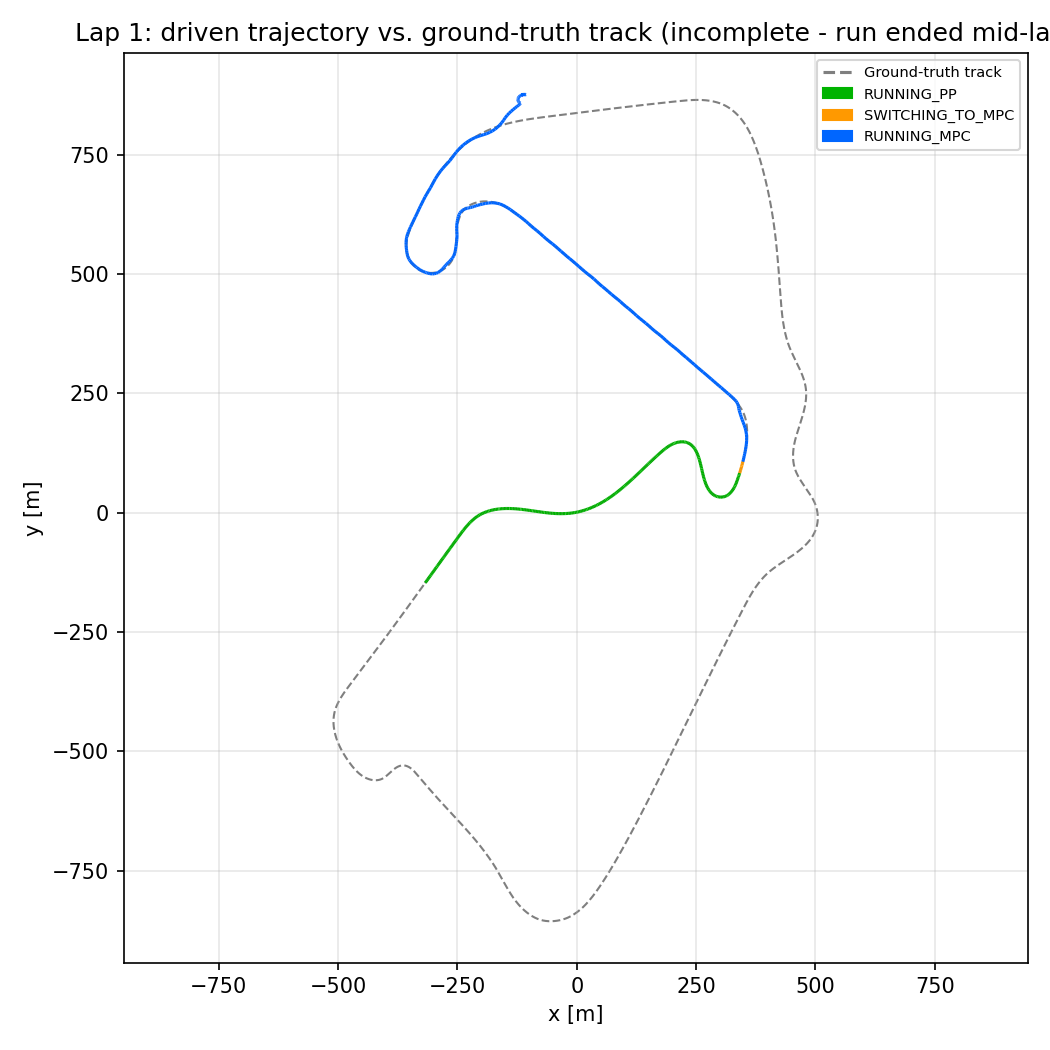

The data file committed next to this chart (first rows):
x_m, y_m, state
-317.3, -146.8, RUNNING_PP
-315.3, -144.2, RUNNING_PP
-313.4, -141.5, RUNNING_PP
-311.7, -139.1, RUNNING_PP
-309.6, -136.2, RUNNING_PP
-307.7, -133.5, RUNNING_PP
-305.8, -130.9, RUNNING_PP
-303.9, -128.2, RUNNING_PP
-302.4, -126.2, RUNNING_PP
-300.1, -122.9, RUNNING_PP
-298.4, -120.5, RUNNING_PP
-296.5, -117.9, RUNNING_PP
-294.2, -114.7, RUNNING_PP
-292.3, -112, RUNNING_PP
-290.4, -109.3, RUNNING_PP
-288.4, -106.7, RUNNING_PP
-286.7, -104.3, RUNNING_PP
-284.4, -101.1, RUNNING_PP
-282.5, -98.43, RUNNING_PP
-280.6, -95.78, RUNNING_PP
-278.9, -93.42, RUNNING_PP
-277.2, -91.06, RUNNING_PP
-275.5, -88.7, RUNNING_PP
-273.8, -86.35, RUNNING_PP
-272.1, -83.99, RUNNING_PP
-270.4, -81.63, RUNNING_PP
-268.5, -78.98, RUNNING_PP
-266.6, -76.33, RUNNING_PP
-264.7, -73.69, RUNNING_PP
-262.5, -70.75, RUNNING_PP
-260.6, -68.1, RUNNING_PP
-258.5, -65.17, RUNNING_PP
-256.8, -62.82, RUNNING_PP
-255, -60.47, RUNNING_PP
-253.3, -58.12, RUNNING_PP
-251.6, -55.77, RUNNING_PP
-249.7, -53.13, RUNNING_PP
-248, -50.78, RUNNING_PP
-246.1, -48.14, RUNNING_PP
-243.9, -45.21, RUNNING_PP
-242, -42.58, RUNNING_PP
-239.8, -39.69, RUNNING_PP
-237.6, -36.82, RUNNING_PP
-235.5, -34.25, RUNNING_PP
-233.2, -31.44, RUNNING_PP
-231.4, -29.22, RUNNING_PP
-229.2, -26.76, RUNNING_PP
-226.8, -24.06, RUNNING_PP
-224.3, -21.43, RUNNING_PP
-221.7, -18.87, RUNNING_PP
-219.3, -16.62, RUNNING_PP
-216.9, -14.44, RUNNING_PP
-214.1, -12.11, RUNNING_PP
-211.8, -10.32, RUNNING_PP
-208.9, -8.18, RUNNING_PP
-206.2, -6.368, RUNNING_PP
-203.1, -4.486, RUNNING_PP
-200.2, -2.919, RUNNING_PP
-197.6, -1.628, RUNNING_PP
-194.3, -0.1447, RUNNING_PP
... 8,047 more rows
